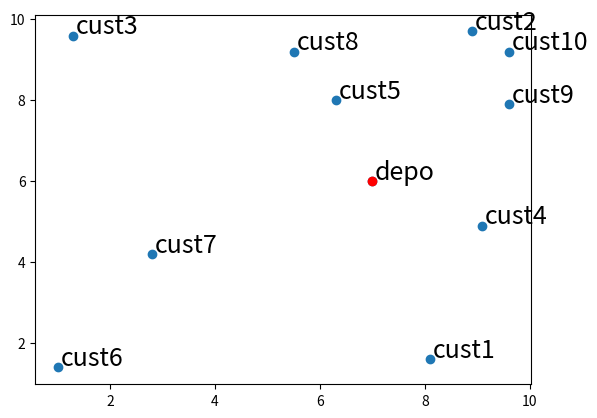

Recreate this plot in Python.
import math
import matplotlib.pyplot as plt

#define function to return euclidean distance from 2 tuples of coordinates
def euclideanDistance(starting, ending):
    distance = math.sqrt((ending[0] - starting[0])**2 + (ending[1] - starting[1])**2)   
    return distance;


# plot all points on plot
x = [7,8.1,8.9,1.3,9.1,6.3,1,2.8,5.5,9.6,9.6]
y = [6,1.6,9.7,9.6,4.9,8,1.4,4.2,9.2,7.9,9.2]
plt.scatter(x,y)
plt.scatter(x[0], y[0], color = 'red')



locations = {
    'depo' : [7,6],
    'cust1' : [8.1, 1.6],
    'cust2' : [8.9, 9.7],
    'cust3' : [1.3, 9.6],
    'cust4' : [9.1, 4.9],
    'cust5' : [6.3, 8],
    'cust6' : [1, 1.4],
    'cust7' : [2.8, 4.2],
    'cust8' : [5.5, 9.2],
    'cust9' : [9.6, 7.9],
    'cust10' : [9.6, 9.2]
}

#plot annotations on plot
for key in locations:
        plt.annotate(key, (locations.get(key)[0], locations.get(key)[1]), (locations.get(key)[0] + .05, locations.get(key)[1] + .05), fontsize = 18)

plt.show()

savings = {}

#for each key we need to get the saving using distance as our cost measure
for key in locations:
    for key2 in locations:
        #checks that  the keys arent the same, they arent the depo, and that the opposite key isnt already chercked to save 
        # computation and not wastetime going through duplicate outputs 
        if key != key2 and key != 'depo' and key2 != 'depo' and (key2, key) not in savings:
            savings[(key,key2)] = euclideanDistance(locations.get('depo'), locations.get(key)) + euclideanDistance(locations.get('depo'), locations.get(key2)) - euclideanDistance(locations.get(key), locations.get(key2))

#weird but short pythonic way of sorting a dictionary using a lambda funtion
savings = dict(sorted(savings.items(), key=lambda item: item[1]))

#print the table using an f-string
for key in savings:
    print(f'{key[0]} | {key[1]} | {savings.get(key)}')

